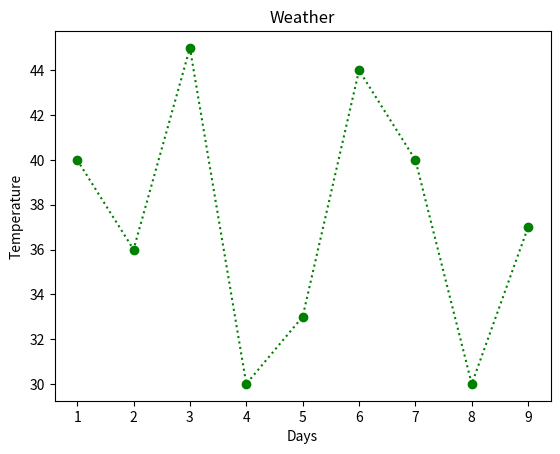

Write the Python code that produced this figure.
import matplotlib.pyplot as plt
days = [1, 2, 3, 4, 5, 6, 7, 8, 9]
temp = [40, 36, 45, 30, 33, 44, 40, 30, 37]

plt.xlabel('Days')
plt.ylabel('Temperature')

plt.title('Weather')

plt.plot(days, temp, 'go:')

plt.show()
